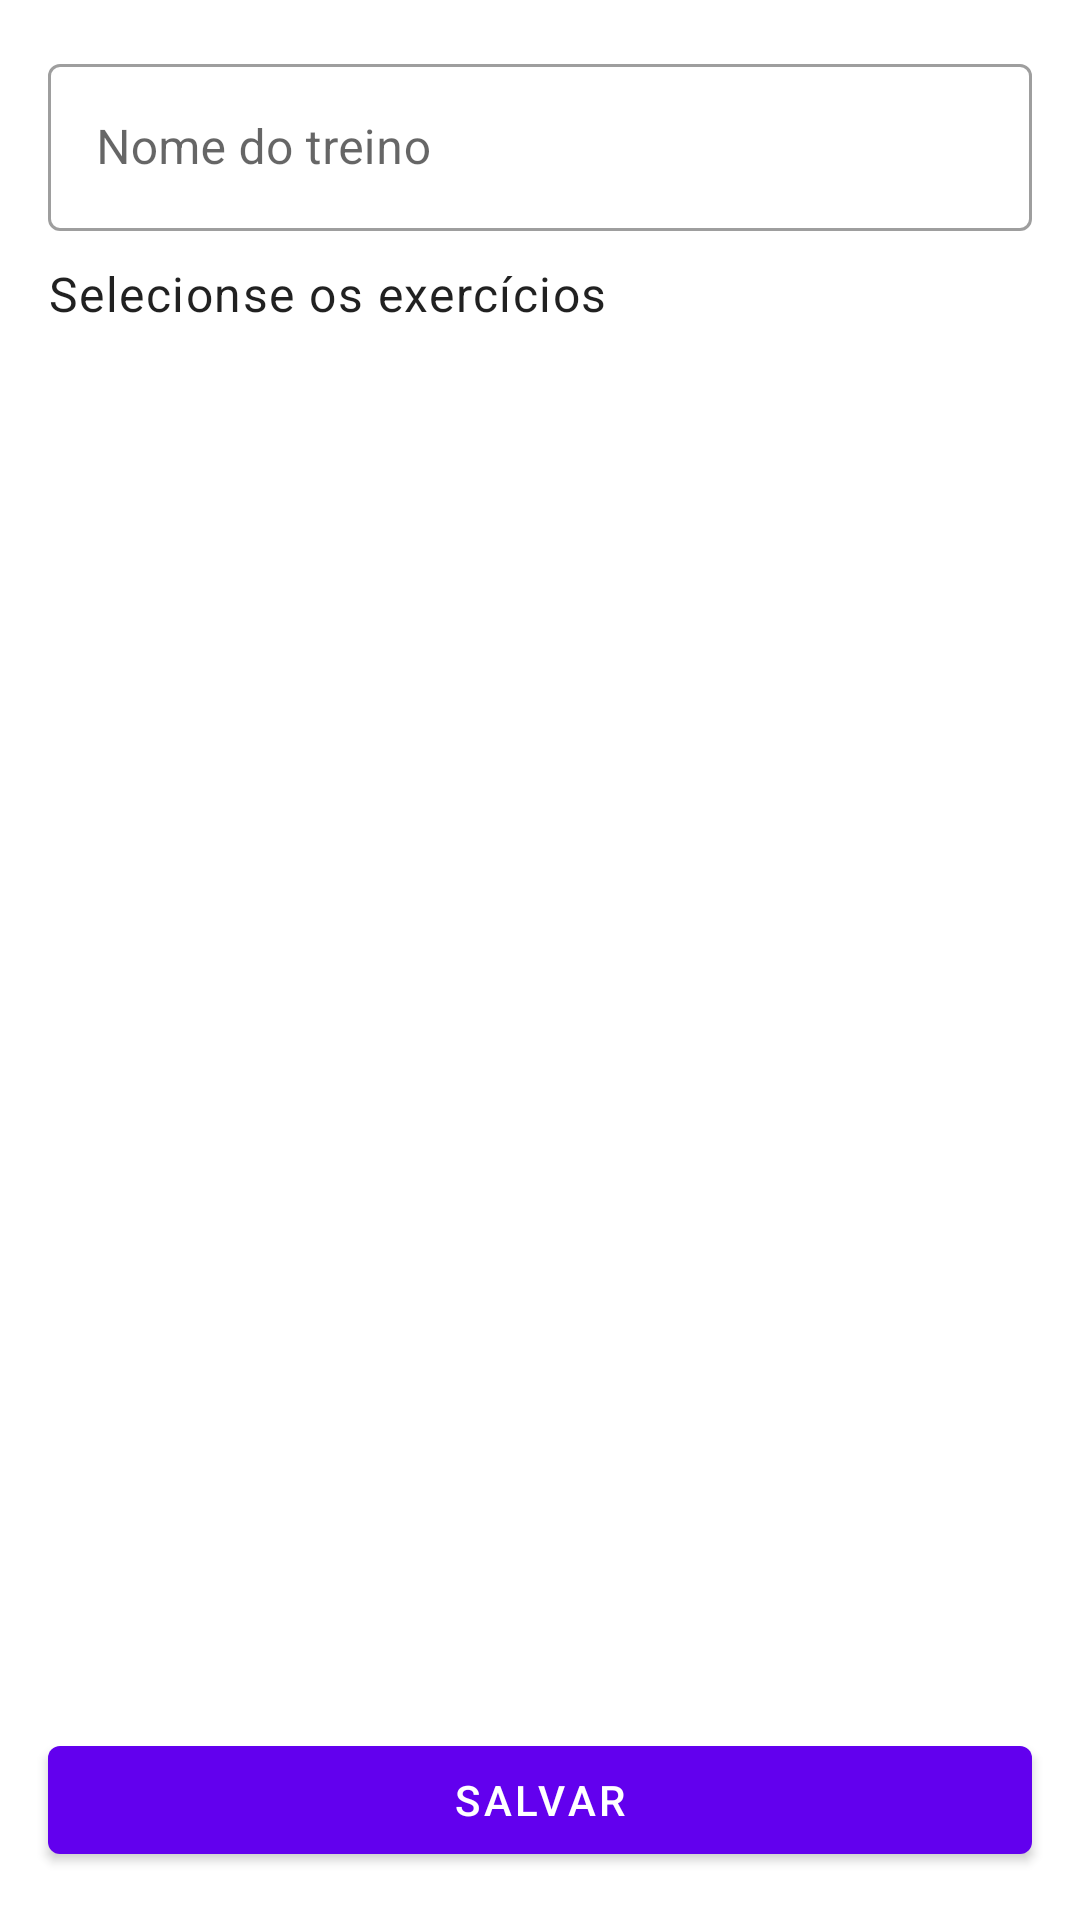

The Android layout XML behind this screen, and the referenced resources:
<!-- AndroidManifest.xml: application theme Theme.GoTraining -->
<!-- res/layout/fragment_form_training.xml -->
<?xml version="1.0" encoding="utf-8"?>
<androidx.constraintlayout.widget.ConstraintLayout xmlns:android="http://schemas.android.com/apk/res/android"
    xmlns:app="http://schemas.android.com/apk/res-auto"
    xmlns:tools="http://schemas.android.com/tools"
    android:layout_width="match_parent"
    android:layout_height="match_parent"
    tools:context=".ui.formTraining.FormTrainingFragment">

    <com.google.android.material.textfield.TextInputLayout
        android:id="@+id/textFieldName"
        style="@style/Widget.MaterialComponents.TextInputLayout.OutlinedBox"
        android:layout_width="match_parent"
        android:layout_height="wrap_content"
        android:layout_marginStart="16dp"
        android:layout_marginTop="16dp"
        android:layout_marginEnd="16dp"
        android:hint="Nome do treino"
        app:layout_constraintBottom_toTopOf="@id/txt_select_exercise"
        app:layout_constraintEnd_toEndOf="parent"
        app:layout_constraintStart_toStartOf="parent"
        app:layout_constraintTop_toTopOf="parent">

        <com.google.android.material.textfield.TextInputEditText
            android:id="@+id/edit_name"
            android:layout_width="match_parent"
            android:layout_height="wrap_content" />

    </com.google.android.material.textfield.TextInputLayout>

    <TextView
        android:id="@+id/txt_select_exercise"
        android:layout_width="match_parent"
        android:layout_height="wrap_content"
        android:layout_marginStart="16dp"
        android:layout_marginTop="10dp"
        android:layout_marginEnd="16dp"
        android:text="Selecionse os exercícios"
        android:textAppearance="@style/TextAppearance.MaterialComponents.Body1"
        app:layout_constraintBottom_toTopOf="@+id/recycler_view"
        app:layout_constraintEnd_toEndOf="parent"
        app:layout_constraintStart_toStartOf="parent"
        app:layout_constraintTop_toBottomOf="@+id/textFieldName" />

    <androidx.recyclerview.widget.RecyclerView
        android:id="@+id/recycler_view"
        android:layout_width="match_parent"
        android:layout_height="0dp"
        android:layout_marginTop="10dp"
        app:layout_constraintBottom_toTopOf="@+id/btn_save"
        app:layout_constraintEnd_toEndOf="parent"
        app:layout_constraintStart_toStartOf="parent"
        app:layout_constraintTop_toBottomOf="@+id/txt_select_exercise" />

    <com.google.android.material.button.MaterialButton
        android:id="@+id/btn_save"
        android:layout_width="match_parent"
        android:layout_height="wrap_content"
        android:layout_marginStart="16dp"
        android:layout_marginTop="10dp"
        android:layout_marginEnd="16dp"
        android:layout_marginBottom="16dp"
        android:text="Salvar"
        app:layout_constraintBottom_toBottomOf="parent"
        app:layout_constraintEnd_toEndOf="parent"
        app:layout_constraintStart_toStartOf="parent"
        app:layout_constraintTop_toBottomOf="@+id/recycler_view" />

    <com.google.android.material.progressindicator.CircularProgressIndicator
        android:id="@+id/progress_circular"
        android:layout_width="wrap_content"
        android:layout_height="wrap_content"
        android:indeterminate="true"
        android:visibility="gone"
        app:layout_constraintBottom_toTopOf="@+id/btn_save"
        app:layout_constraintEnd_toEndOf="parent"
        app:layout_constraintStart_toStartOf="parent"
        app:layout_constraintTop_toBottomOf="@+id/txt_select_exercise"
        tools:visibility="visible" />

</androidx.constraintlayout.widget.ConstraintLayout>
<!-- resources referenced by this layout -->
<resources>
  <style name="Theme.GoTraining" parent="Theme.MaterialComponents.DayNight.NoActionBar">
          
          <item name="colorPrimary">@color/purple_500</item>
          <item name="colorPrimaryVariant">@color/purple_700</item>
          <item name="colorOnPrimary">@color/white</item>
  
          
          <item name="colorSecondary">@color/teal_200</item>
          <item name="colorSecondaryVariant">@color/teal_700</item>
          <item name="colorOnSecondary">@color/black</item>
  
          
          <item name="android:statusBarColor" tools:targetApi="l">?attr/colorPrimaryVariant</item>
          
      </style>
  <color name="purple_500">#FF6200EE</color>
  <color name="purple_700">#FF3700B3</color>
  <color name="white">#FFFFFFFF</color>
  <color name="teal_200">#FF03DAC5</color>
  <color name="teal_700">#FF018786</color>
  <color name="black">#FF000000</color>
</resources>
